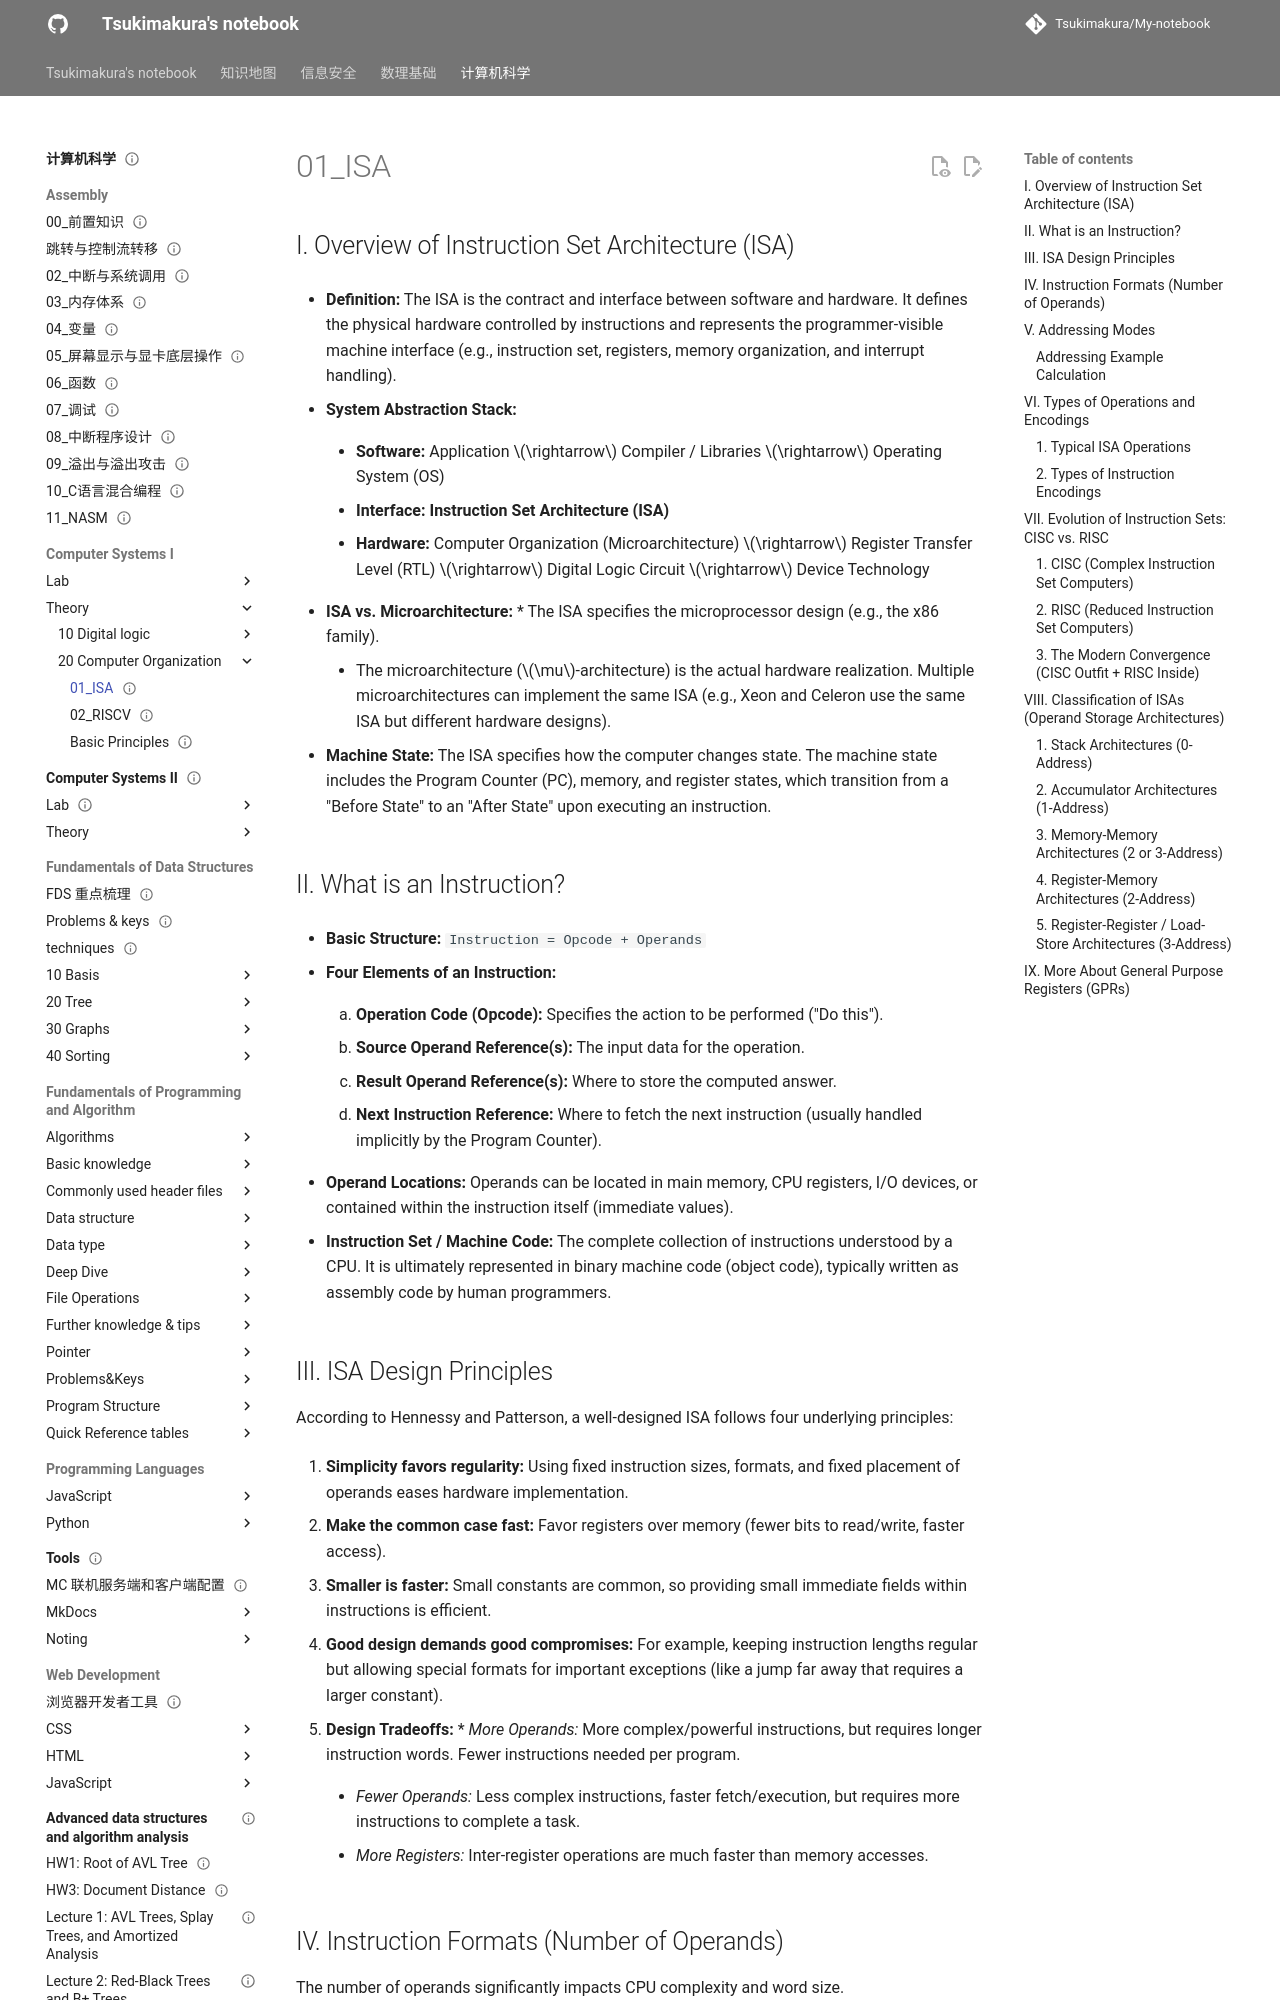

repository: Tsukimakura/My-notebook · page: 计算机科学/Computer Systems I/theory/20_Computer Organization/01_ISA/index.html · generator: mkdocs

---
title: "01_ISA"
status: draft
tags: [cs]
created: null
updated: 2026-10-06
sources: []
---

# 01_ISA

## I. Overview of Instruction Set Architecture (ISA)

- **Definition:** The ISA is the contract and interface between software and hardware. It defines the physical hardware controlled by instructions and represents the programmer-visible machine interface (e.g., instruction set, registers, memory organization, and interrupt handling).

- **System Abstraction Stack:**

    - **Software:** Application $\rightarrow$ Compiler / Libraries $\rightarrow$ Operating System (OS)

    - **Interface:** **Instruction Set Architecture (ISA)**

    - **Hardware:** Computer Organization (Microarchitecture) $\rightarrow$ Register Transfer Level (RTL) $\rightarrow$ Digital Logic Circuit $\rightarrow$ Device Technology

- **ISA vs. Microarchitecture:** * The ISA specifies the microprocessor design (e.g., the x86 family).

    - The microarchitecture ($\mu$-architecture) is the actual hardware realization. Multiple microarchitectures can implement the same ISA (e.g., Xeon and Celeron use the same ISA but different hardware designs).

- **Machine State:** The ISA specifies how the computer changes state. The machine state includes the Program Counter (PC), memory, and register states, which transition from a "Before State" to an "After State" upon executing an instruction.

## II. What is an Instruction?

- **Basic Structure:** `Instruction = Opcode + Operands`

- **Four Elements of an Instruction:**

    1. **Operation Code (Opcode):** Specifies the action to be performed ("Do this").

    2. **Source Operand Reference(s):** The input data for the operation.

    3. **Result Operand Reference(s):** Where to store the computed answer.

    4. **Next Instruction Reference:** Where to fetch the next instruction (usually handled implicitly by the Program Counter).

- **Operand Locations:** Operands can be located in main memory, CPU registers, I/O devices, or contained within the instruction itself (immediate values).

- **Instruction Set / Machine Code:** The complete collection of instructions understood by a CPU. It is ultimately represented in binary machine code (object code), typically written as assembly code by human programmers.

## III. ISA Design Principles

According to Hennessy and Patterson, a well-designed ISA follows four underlying principles:

1. **Simplicity favors regularity:** Using fixed instruction sizes, formats, and fixed placement of operands eases hardware implementation.

2. **Make the common case fast:** Favor registers over memory (fewer bits to read/write, faster access).

3. **Smaller is faster:** Small constants are common, so providing small immediate fields within instructions is efficient.

4. **Good design demands good compromises:** For example, keeping instruction lengths regular but allowing special formats for important exceptions (like a jump far away that requires a larger constant).

- **Design Tradeoffs:** * _More Operands:_ More complex/powerful instructions, but requires longer instruction words. Fewer instructions needed per program.

    - _Fewer Operands:_ Less complex instructions, faster fetch/execution, but requires more instructions to complete a task.

    - _More Registers:_ Inter-register operations are much faster than memory accesses.
